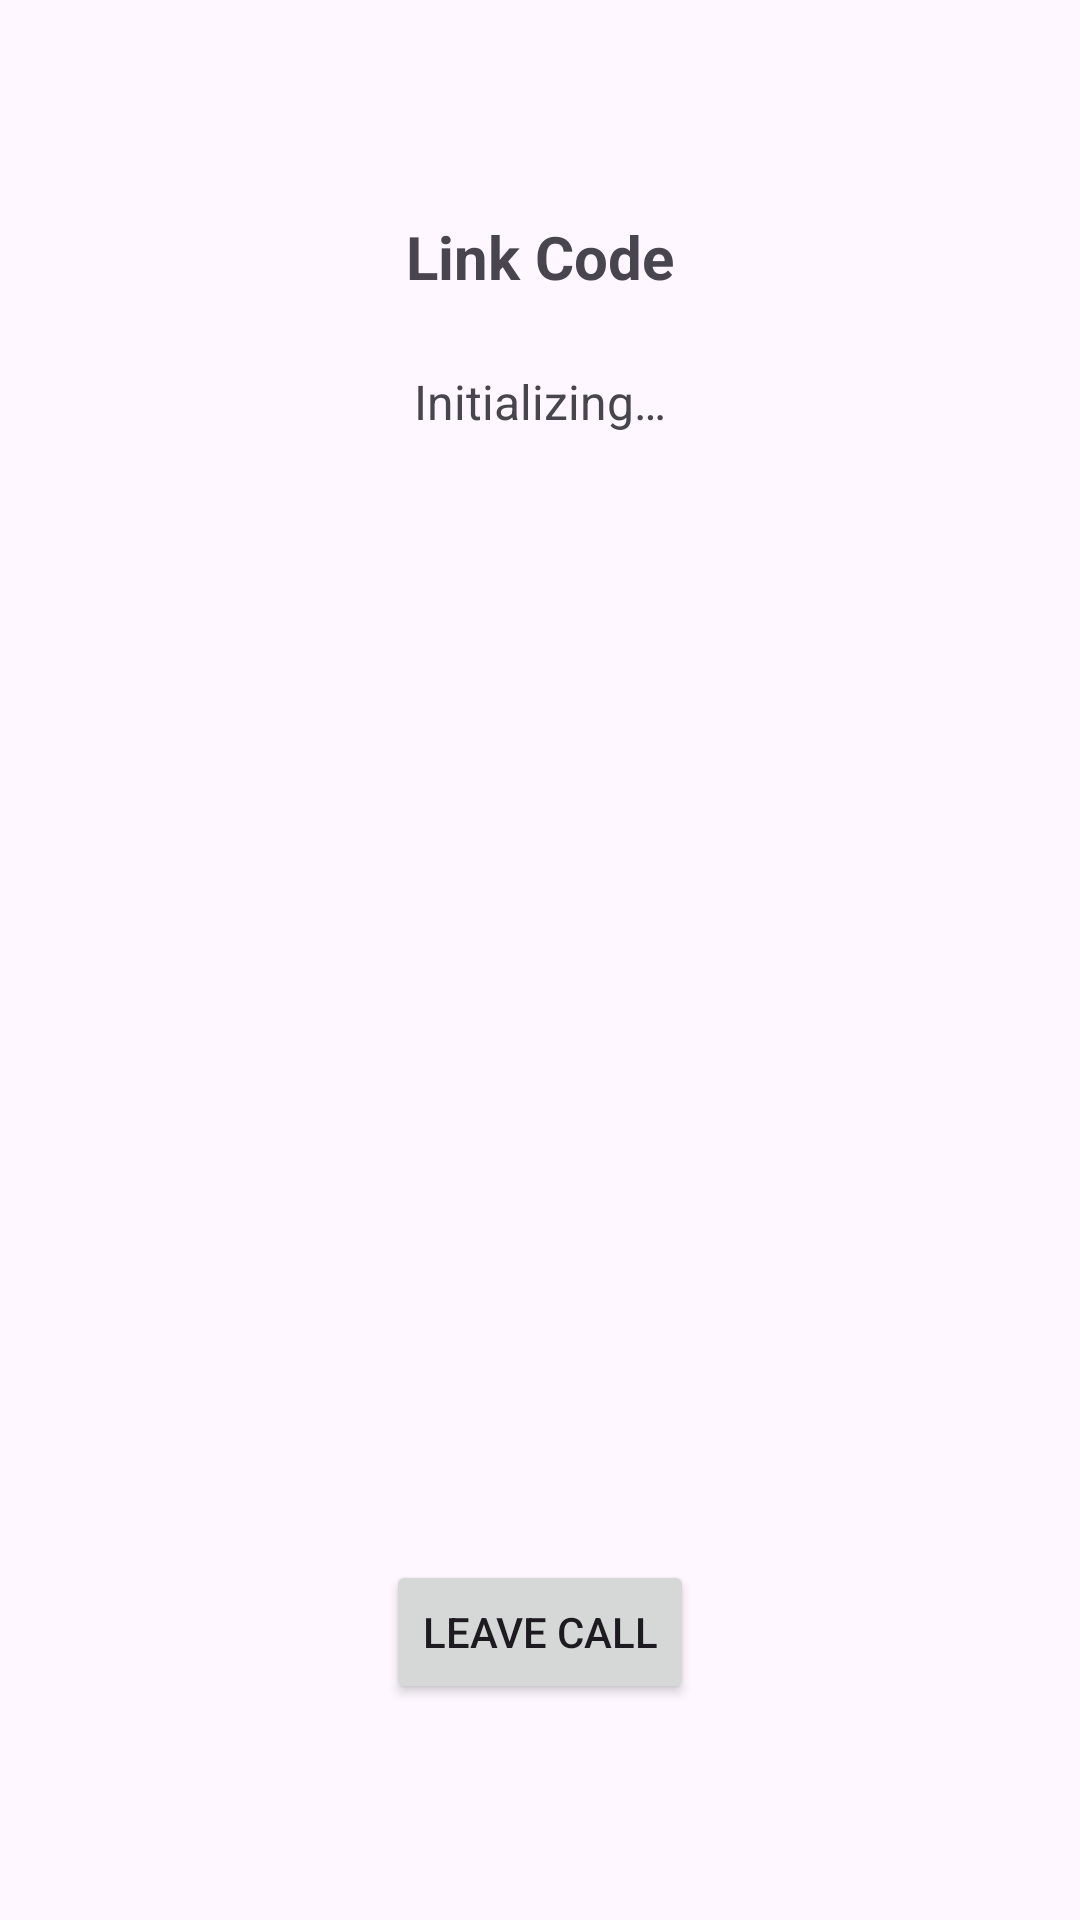

Layout XML and referenced resources for this Android screen:
<!-- AndroidManifest.xml: application theme Theme.ArGenieCompanion -->
<!-- res/layout/activity_live_kit_call.xml -->
<?xml version="1.0" encoding="utf-8"?>
<androidx.constraintlayout.widget.ConstraintLayout xmlns:android="http://schemas.android.com/apk/res/android"
    xmlns:app="http://schemas.android.com/apk/res-auto"
    xmlns:tools="http://schemas.android.com/tools"
    android:id="@+id/main"
    android:layout_width="match_parent"
    android:layout_height="match_parent"
    android:padding="24dp"
    tools:context=".ui.LiveKitCallActivity">

    <TextView
        android:id="@+id/link_code_tv"
        android:layout_width="wrap_content"
        android:layout_height="wrap_content"
        android:text="@string/link_code_label"
        android:textSize="20sp"
        android:textStyle="bold"
        app:layout_constraintEnd_toEndOf="parent"
        app:layout_constraintStart_toStartOf="parent"
        app:layout_constraintTop_toTopOf="parent"
        android:layout_marginTop="48dp" />

    <TextView
        android:id="@+id/status_tv"
        android:layout_width="wrap_content"
        android:layout_height="wrap_content"
        android:text="@string/status_initializing"
        android:textSize="16sp"
        app:layout_constraintEnd_toEndOf="parent"
        app:layout_constraintStart_toStartOf="parent"
        app:layout_constraintTop_toBottomOf="@id/link_code_tv"
        android:layout_marginTop="24dp" />

    <Button
        android:id="@+id/leave_btn"
        android:layout_width="wrap_content"
        android:layout_height="wrap_content"
        android:text="@string/leave_call"
        app:layout_constraintBottom_toBottomOf="parent"
        app:layout_constraintEnd_toEndOf="parent"
        app:layout_constraintStart_toStartOf="parent"
        android:layout_marginBottom="48dp" />

</androidx.constraintlayout.widget.ConstraintLayout>
<!-- resources referenced by this layout -->
<resources>
  <string name="leave_call">Leave Call</string>
  <string name="link_code_label">Link Code</string>
  <string name="status_initializing">Initializing…</string>
  <style name="Theme.ArGenieCompanion" parent="Base.Theme.ArGenieCompanion" />
  <style name="Base.Theme.ArGenieCompanion" parent="Theme.Material3.DayNight.NoActionBar">
          
          
          
          <item name="android:statusBarColor">@color/colorSurfaceVariant</item>
  
          
          <item name="android:windowLightStatusBar">true</item>
  
          <item name="colorSurface">@color/colorSurface</item>
          <item name="colorOnSurface">@color/colorOnSurface</item>
  
          <item name="colorSurfaceVariant">@color/colorSurfaceVariant</item>
          <item name="colorOnSurfaceVariant">@color/colorOnSurfaceVariant</item>
      </style>
  <color name="colorSurfaceVariant">#F2F0F0</color>
  <color name="colorSurface">#FFFFFF</color>
  <color name="colorOnSurface">#1C1B1F</color>
  <color name="colorOnSurfaceVariant">#353736</color>
</resources>
